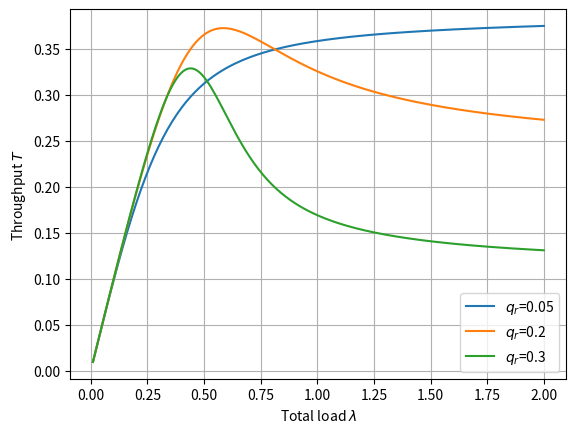

This chart was generated by the following Python code:
'''
Markov chain model: finite sources, infinite retransmissions, uniform back-off
'''

__author__ = 'Mikhail Vilgelm'

import numpy as np
import math, os
import matplotlib.pyplot as plt
import matplotlib
from scipy import special


class SAlohaModel():

    def __init__(self, params):
        '''
        Parameters: number of nodes, total arrival rate, retransmission probability
        :param params:
        :return:
        '''
        self.m = params['m']
        self.lmb = params['lmb']
        self.q_r = params['q_r']

        # calculate transition matrix
        self.t_matrix = [[]]
        for i in range(self.m+1):
            self.t_matrix.append([])
            for j in range(self.m+1):
                self.t_matrix[i].append(self.get_P_n_nplusi(i, j))

    def q_a(self):
        '''
        Probability of transmission from unbacklogged node
        :return:
        '''
        return 1 - math.exp(-self.lmb/self.m)


    def get_Q_a(self, i, n):
        '''
        Probability of i unbacklogged notes attempt a transmission, given n as a size of a backlog
        :param i:
        :param n:
        :return:
        '''
        return special.binom(self.m-n, i) * ((1-self.q_a()) ** (self.m-n-i)) * (self.q_a() ** i)


    def get_Q_r(self, i, n):
        '''
        Probability of i backlogged notes attempt a transmission, given n as a size of a backlog
        :param i:
        :param n:
        :return:
        '''
        return special.binom(n, i) * ((1-self.q_r) ** (n-i)) * (self.q_r ** i)


    def get_P_n_nplusi(self, n, nplusi):
        '''
        Calculate transition probabilities
        :param n:
        :param nplusi:
        :return:
        '''
        i = nplusi - n
        if (i >= 2) and (i <= (self.m-n)):
            return self.get_Q_a(i, n)
        elif i == 1:
            return self.get_Q_a(1, n)*(1 - self.get_Q_r(0, n))
        elif i == 0:
            return self.get_Q_a(1, n)*self.get_Q_r(0, n) + \
                   self.get_Q_a(0, n)*(1 - self.get_Q_r(1, n))
        elif i == -1:
            return self.get_Q_a(0, n)*self.get_Q_r(1, n)
        else:
            return 0.0


    def get_p_n(self, n, p_values):
        '''
        :param n: state
        :param p_values: previously computed steady-state probabilities
        :return: current probability
        '''

        assert (len(p_values) == n)  # make we have enough states already computed

        base0 = (1.0/self.get_P_n_nplusi(n, n-1))
        base1 = p_values[n-1] * (1 - self.get_P_n_nplusi(n-1, n-1))

        for j in range(n-1):
            base1 -= p_values[j]*self.get_P_n_nplusi(j, n-1)

        return base0*base1

    def get_p_success(self, n):
        '''
        Probability of a successful transmission given backlog state
        :param n:
        :return:
        '''
        return (self.get_Q_a(1, n)*self.get_Q_r(0, n)) + \
               (self.get_Q_a(0, n)*self.get_Q_r(1, n))

    def get_transition_matrix(self):
        return self.t_matrix

    def print_t_matrix(self):
        for i in range(self.m+1):
            print([('%.2f '%(x,)) for x in self.t_matrix[i]])


    def get_p_values(self):
        # dummy value -> after calculating all we will normalize anyways
        p_0 = 0.1

        # initialize with 0th state
        p_values = [p_0]

        # compute one after another
        for i in range(1, self.m+1):
            p_values.append(self.get_p_n(i, p_values))

        # get normalized values
        p_values = [v/sum(p_values) for v in p_values]

        return p_values


def create_figure_with_params():
    # global plotting settings
    matplotlib.rcParams.update({'font.size': 14})
    matplotlib.rcParams.update({'figure.autolayout': True})

    plt.figure(figsize=(7, 4.5))    


def plot_performance(metric="throughput"):
    # simulation parameters:
    m = 10
    q_r_all = [0.05, 0.2, 0.3]
    lmb_all = [0.01+0.01*x for x in range(200)]

    # plots
    p = []

    # for every q_r
    for q_r in q_r_all:

        # metrics
        delay = []
        expected_ns = []
        throughput = []

        # for all loads
        for lmb in lmb_all:

            # set the parameters dictionary
            params = {'m': m, 'lmb': lmb, 'q_r': q_r}

            # create model instance
            saloha = SAlohaModel(params)

            print('Load ---> ' + str(params['lmb']))

            # transition matrix
            t_matrix = saloha.get_transition_matrix()

            # print matrix nicely
            saloha.print_t_matrix()

            # get steady-state probabilities
            p_values = saloha.get_p_values()

            print(['%.2f'%(i,) for i in p_values])

            # expected number of backlogged nodes
            expected_n = sum([p_values[i]*i for i in range(len(p_values))])
            expected_ns.append(expected_n)
            print('E[n] ---> ' + str(expected_n))

            # expected delay
            delay.append(expected_n/lmb)
            print('Delay --> ' + str(delay[-1]))

            # expected throughput
            T = sum([p_values[i]*saloha.get_p_success(i) for i in range(len(p_values))])
            throughput.append(T)

        # choose the plot you need
        if metric == "throughput":        
            p.append(plt.plot(lmb_all, throughput, '-'))
        elif metric == "delay":
            p.append(plt.plot(lmb_all, delay))        


    # plotting parameters

    plt.grid(True)
    plt.xlabel('Total load '+r'$\lambda$')

    # choose the label
    if metric == "throughput":
        plt.ylabel('Throughput '+r'$T$')
    elif metric == "delay":
        plt.ylabel('Delay')
    
    # pick up the legend
    plt.legend((r'$q_r$='+str(q_r_all[0]), r'$q_r$='+str(q_r_all[1]), r'$q_r$='+str(q_r_all[2])), loc=0)


if __name__=='__main__':
    
    plot_performance("throughput")    
    plt.show()    
